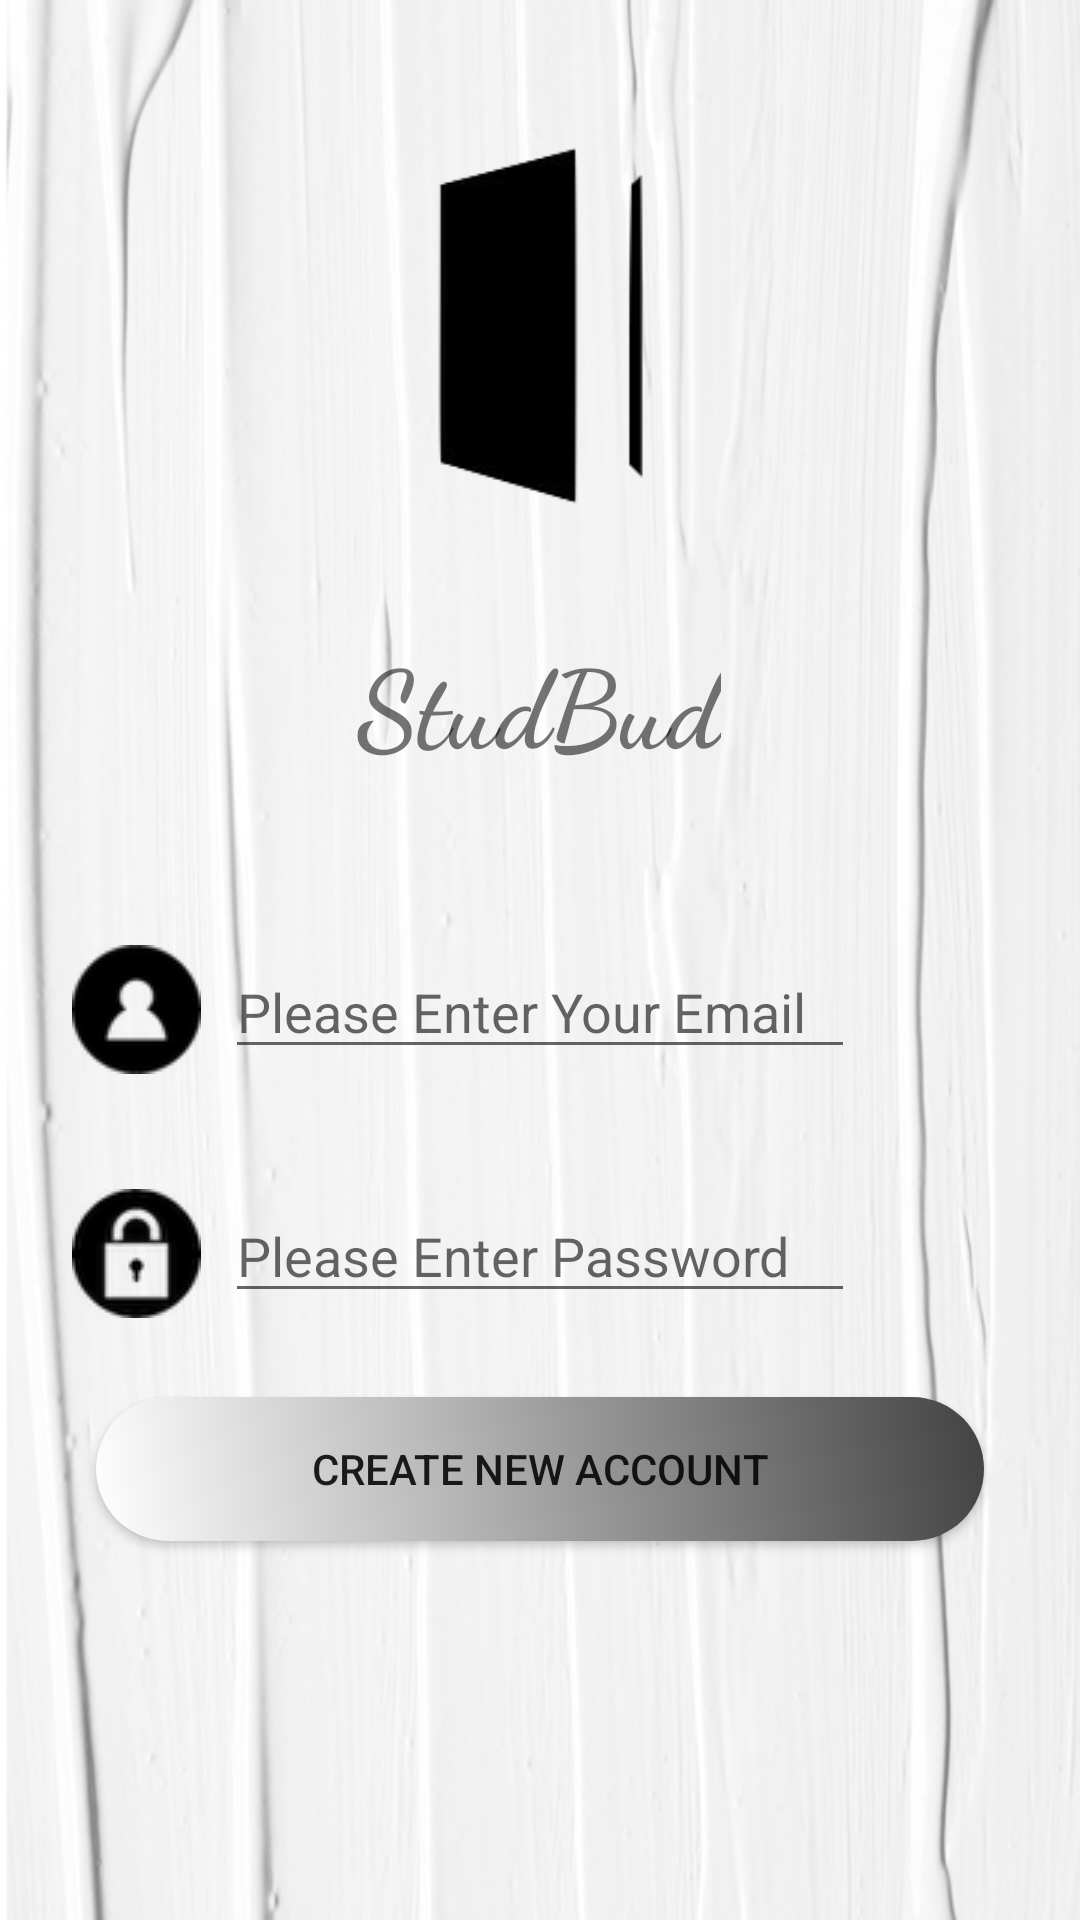

Here is an Android app screen rendered from its layout file. Give the layout XML and the strings, colors and styles it references.
<!-- AndroidManifest.xml: application theme AppTheme -->
<!-- res/layout/activity_sign_up_page.xml -->
<?xml version="1.0" encoding="utf-8"?>
<android.support.constraint.ConstraintLayout xmlns:android="http://schemas.android.com/apk/res/android"
    xmlns:app="http://schemas.android.com/apk/res-auto"
    xmlns:tools="http://schemas.android.com/tools"
    android:layout_width="match_parent"
    android:layout_height="match_parent"
    android:background="@drawable/login_page"
    tools:context=".SignUpPage">

    <ImageView
        android:id="@+id/imageView"
        android:layout_width="193dp"
        android:layout_height="185dp"
        android:layout_marginTop="16dp"
        android:contentDescription="@string/app_logo"
        app:layout_constraintEnd_toEndOf="parent"
        app:layout_constraintStart_toStartOf="parent"
        app:layout_constraintTop_toTopOf="parent"
        app:srcCompat="@drawable/app_logo" />

    <TextView
        android:id="@+id/studBud"
        android:layout_width="wrap_content"
        android:layout_height="wrap_content"
        android:layout_marginTop="8dp"
        android:text="@string/studbud"
        android:textSize="36sp"
        android:textStyle="bold"
        app:fontFamily="cursive"
        app:layout_constraintEnd_toEndOf="parent"
        app:layout_constraintHorizontal_bias="0.498"
        app:layout_constraintStart_toStartOf="parent"
        app:layout_constraintTop_toBottomOf="@+id/imageView" />

    <EditText
        android:id="@+id/email"
        android:layout_width="wrap_content"
        android:layout_height="wrap_content"
        android:layout_marginTop="56dp"
        android:autofillHints=""
        android:ems="10"
        android:hint="Please Enter Your Email"
        android:inputType="textEmailAddress"
        app:layout_constraintEnd_toEndOf="parent"
        app:layout_constraintStart_toStartOf="parent"
        app:layout_constraintTop_toBottomOf="@+id/studBud" />

    <EditText
        android:id="@+id/password"
        android:layout_width="wrap_content"
        android:layout_height="wrap_content"
        android:layout_marginTop="40dp"
        android:ems="10"
        android:hint="Please Enter Password"
        android:inputType="textPassword"
        app:layout_constraintEnd_toEndOf="@+id/email"
        app:layout_constraintHorizontal_bias="0.0"
        app:layout_constraintStart_toStartOf="@+id/email"
        app:layout_constraintTop_toBottomOf="@+id/email" />

    <Button
        android:id="@+id/new_account_btn"
        android:layout_width="0dp"
        android:layout_height="wrap_content"
        android:layout_marginStart="32dp"
        android:layout_marginLeft="32dp"
        android:layout_marginTop="28dp"
        android:layout_marginEnd="32dp"
        android:layout_marginRight="32dp"
        android:background="@drawable/custom_button"
        android:text="@string/new_account_btn"
        app:layout_constraintEnd_toEndOf="parent"
        app:layout_constraintHorizontal_bias="0.498"
        app:layout_constraintStart_toStartOf="parent"
        app:layout_constraintTop_toBottomOf="@+id/password" />

    <ImageView
        android:id="@+id/imageView2"
        android:layout_width="wrap_content"
        android:layout_height="wrap_content"
        android:layout_marginTop="56dp"
        android:layout_marginEnd="8dp"
        android:layout_marginRight="8dp"
        android:contentDescription="@string/email_icon"
        app:layout_constraintEnd_toStartOf="@+id/email"
        app:layout_constraintTop_toBottomOf="@+id/studBud"
        app:srcCompat="@drawable/email_icon" />

    <ImageView
        android:id="@+id/imageView3"
        android:layout_width="wrap_content"
        android:layout_height="wrap_content"
        android:layout_marginTop="40dp"
        android:layout_marginEnd="8dp"
        android:layout_marginRight="8dp"
        android:contentDescription="@string/password_icon"
        app:layout_constraintEnd_toStartOf="@+id/password"
        app:layout_constraintTop_toBottomOf="@+id/email"
        app:srcCompat="@drawable/password_icon" />

</android.support.constraint.ConstraintLayout>
<!-- resources referenced by this layout -->
<resources>
  <!-- drawable app_logo: png bitmap (drawable-v24, 5902 bytes) -->
  <!-- drawable custom_button (drawable) -->
  <?xml version="1.0" encoding="utf-8"?>
  <shape xmlns:android="http://schemas.android.com/apk/res/android"
      android:shape="rectangle">
  
      <gradient
          android:angle="45"
          android:centerColor="#BFBFBF"
          android:centerX="35%"
          android:endColor="#424242"
          android:startColor="#FFFFFF"
          android:type="linear" />
  
      <corners android:radius="50dp" />
  
  </shape>
  <!-- drawable email_icon: png bitmap (drawable-v24, 2611 bytes) -->
  <!-- drawable login_page: jpg bitmap (drawable-v24, 68859 bytes) -->
  <!-- drawable password_icon: png bitmap (drawable-v24, 4257 bytes) -->
  <string name="app_logo">App Logo</string>
  <string name="email_icon">email_icon</string>
  <string name="new_account_btn">Create New Account</string>
  <string name="password_icon">password_icon</string>
  <string name="studbud">StudBud</string>
  <style name="AppTheme" parent="Theme.AppCompat.Light.NoActionBar">
          
          <item name="colorPrimary">@color/colorPrimary</item>
          <item name="colorPrimaryDark">@color/primary_dark_material_dark</item>
          <item name="colorAccent">@color/colorAccent</item>
      </style>
  <!-- not gathered from this repository: default colours our renderer supplied (Android Studio template values) -->
  <color name="colorPrimary">#FF6200EE</color>
  <color name="colorAccent">#FF03DAC5</color>
</resources>
